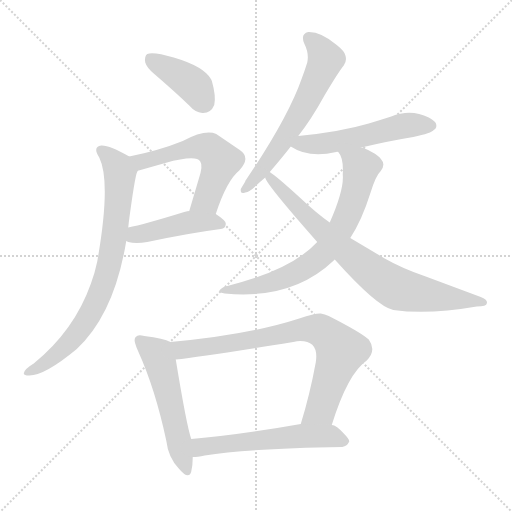
t = 0.00 s
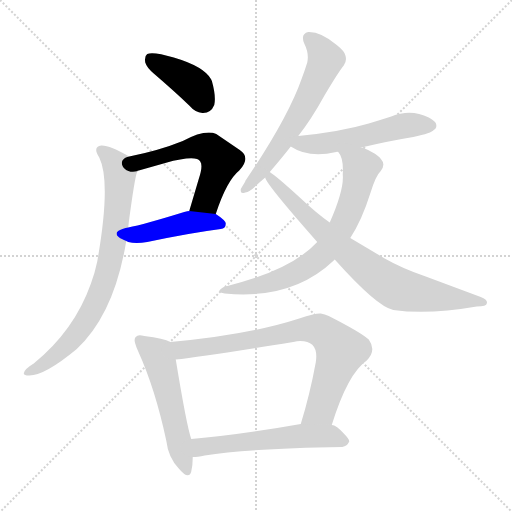
t = 1.67 s
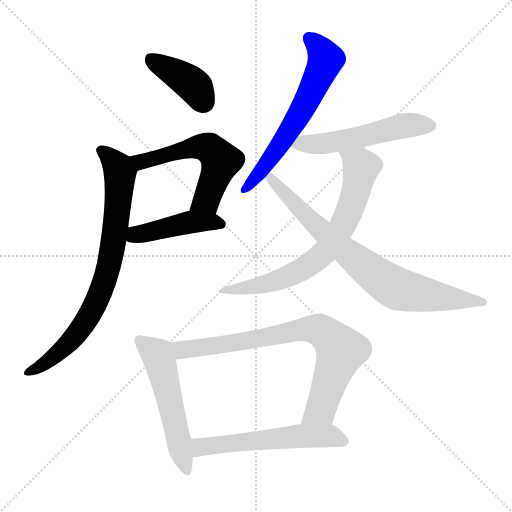
t = 3.34 s
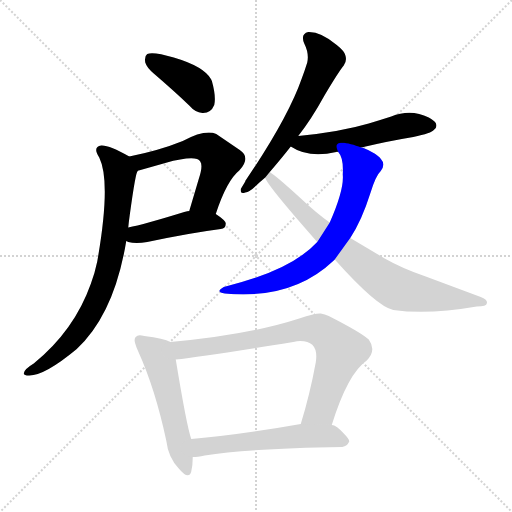
t = 5.02 s
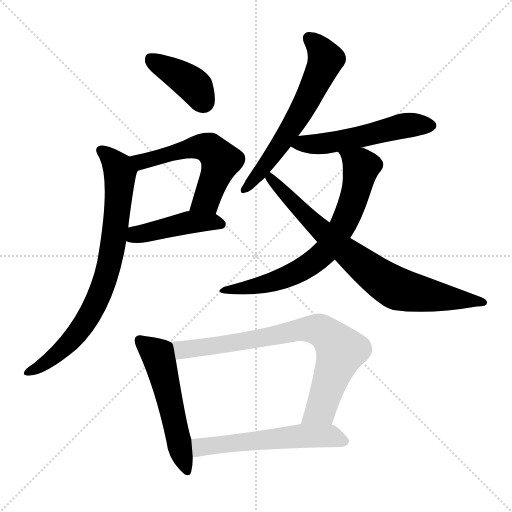
t = 6.69 s
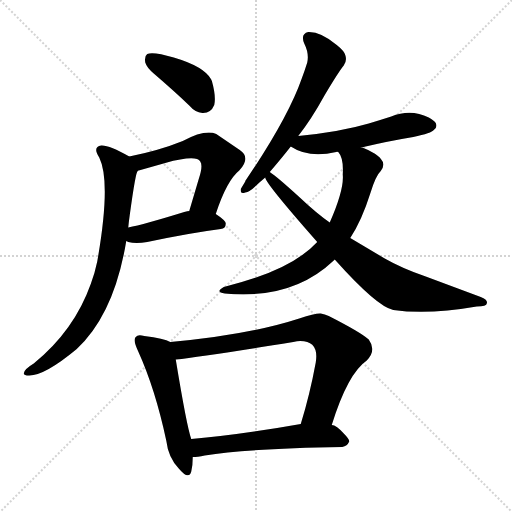
t = 8.36 s

The animated SVG that drew these frames (rendered in a browser with its animation timeline set to each time). Animation: 11 CSS @keyframes rules; one cycle of 8.36 s.

<svg version="1.1" viewBox="0 0 1024 1024" xmlns="http://www.w3.org/2000/svg">
  <g stroke="lightgray" stroke-dasharray="1,1" stroke-width="1" transform="scale(4, 4)">
    <line x1="0" y1="0" x2="256" y2="256"></line>
    <line x1="256" y1="0" x2="0" y2="256"></line>
    <line x1="128" y1="0" x2="128" y2="256"></line>
    <line x1="0" y1="128" x2="256" y2="128"></line>
  </g>
<g transform="scale(1, -1) translate(0, -900)">
   <style type="text/css">
    @keyframes keyframes0 {
      from {
       stroke: blue;
       stroke-dashoffset: 397;
       stroke-width: 128;
       }
       56% {
       animation-timing-function: step-end;
       stroke: blue;
       stroke-dashoffset: 0;
       stroke-width: 128;
       }
       to {
       stroke: black;
       stroke-width: 1024;
       }
       }
       #make-me-a-hanzi-animation-0 {
         animation: keyframes0 0.573079s both;
         animation-delay: 0.000000s;
         animation-timing-function: linear;
       }
    @keyframes keyframes1 {
      from {
       stroke: blue;
       stroke-dashoffset: 562;
       stroke-width: 128;
       }
       65% {
       animation-timing-function: step-end;
       stroke: blue;
       stroke-dashoffset: 0;
       stroke-width: 128;
       }
       to {
       stroke: black;
       stroke-width: 1024;
       }
       }
       #make-me-a-hanzi-animation-1 {
         animation: keyframes1 0.707357s both;
         animation-delay: 0.573079s;
         animation-timing-function: linear;
       }
    @keyframes keyframes2 {
      from {
       stroke: blue;
       stroke-dashoffset: 443;
       stroke-width: 128;
       }
       59% {
       animation-timing-function: step-end;
       stroke: blue;
       stroke-dashoffset: 0;
       stroke-width: 128;
       }
       to {
       stroke: black;
       stroke-width: 1024;
       }
       }
       #make-me-a-hanzi-animation-2 {
         animation: keyframes2 0.610514s both;
         animation-delay: 1.280436s;
         animation-timing-function: linear;
       }
    @keyframes keyframes3 {
      from {
       stroke: blue;
       stroke-dashoffset: 777;
       stroke-width: 128;
       }
       72% {
       animation-timing-function: step-end;
       stroke: blue;
       stroke-dashoffset: 0;
       stroke-width: 128;
       }
       to {
       stroke: black;
       stroke-width: 1024;
       }
       }
       #make-me-a-hanzi-animation-3 {
         animation: keyframes3 0.882324s both;
         animation-delay: 1.890951s;
         animation-timing-function: linear;
       }
    @keyframes keyframes4 {
      from {
       stroke: blue;
       stroke-dashoffset: 618;
       stroke-width: 128;
       }
       67% {
       animation-timing-function: step-end;
       stroke: blue;
       stroke-dashoffset: 0;
       stroke-width: 128;
       }
       to {
       stroke: black;
       stroke-width: 1024;
       }
       }
       #make-me-a-hanzi-animation-4 {
         animation: keyframes4 0.752930s both;
         animation-delay: 2.773275s;
         animation-timing-function: linear;
       }
    @keyframes keyframes5 {
      from {
       stroke: blue;
       stroke-dashoffset: 531;
       stroke-width: 128;
       }
       63% {
       animation-timing-function: step-end;
       stroke: blue;
       stroke-dashoffset: 0;
       stroke-width: 128;
       }
       to {
       stroke: black;
       stroke-width: 1024;
       }
       }
       #make-me-a-hanzi-animation-5 {
         animation: keyframes5 0.682129s both;
         animation-delay: 3.526204s;
         animation-timing-function: linear;
       }
    @keyframes keyframes6 {
      from {
       stroke: blue;
       stroke-dashoffset: 699;
       stroke-width: 128;
       }
       69% {
       animation-timing-function: step-end;
       stroke: blue;
       stroke-dashoffset: 0;
       stroke-width: 128;
       }
       to {
       stroke: black;
       stroke-width: 1024;
       }
       }
       #make-me-a-hanzi-animation-6 {
         animation: keyframes6 0.818848s both;
         animation-delay: 4.208333s;
         animation-timing-function: linear;
       }
    @keyframes keyframes7 {
      from {
       stroke: blue;
       stroke-dashoffset: 774;
       stroke-width: 128;
       }
       72% {
       animation-timing-function: step-end;
       stroke: blue;
       stroke-dashoffset: 0;
       stroke-width: 128;
       }
       to {
       stroke: black;
       stroke-width: 1024;
       }
       }
       #make-me-a-hanzi-animation-7 {
         animation: keyframes7 0.879883s both;
         animation-delay: 5.027181s;
         animation-timing-function: linear;
       }
    @keyframes keyframes8 {
      from {
       stroke: blue;
       stroke-dashoffset: 537;
       stroke-width: 128;
       }
       64% {
       animation-timing-function: step-end;
       stroke: blue;
       stroke-dashoffset: 0;
       stroke-width: 128;
       }
       to {
       stroke: black;
       stroke-width: 1024;
       }
       }
       #make-me-a-hanzi-animation-8 {
         animation: keyframes8 0.687012s both;
         animation-delay: 5.907064s;
         animation-timing-function: linear;
       }
    @keyframes keyframes9 {
      from {
       stroke: blue;
       stroke-dashoffset: 776;
       stroke-width: 128;
       }
       72% {
       animation-timing-function: step-end;
       stroke: blue;
       stroke-dashoffset: 0;
       stroke-width: 128;
       }
       to {
       stroke: black;
       stroke-width: 1024;
       }
       }
       #make-me-a-hanzi-animation-9 {
         animation: keyframes9 0.881510s both;
         animation-delay: 6.594076s;
         animation-timing-function: linear;
       }
    @keyframes keyframes10 {
      from {
       stroke: blue;
       stroke-dashoffset: 566;
       stroke-width: 128;
       }
       65% {
       animation-timing-function: step-end;
       stroke: blue;
       stroke-dashoffset: 0;
       stroke-width: 128;
       }
       to {
       stroke: black;
       stroke-width: 1024;
       }
       }
       #make-me-a-hanzi-animation-10 {
         animation: keyframes10 0.710612s both;
         animation-delay: 7.475586s;
         animation-timing-function: linear;
       }
</style>
<path d="M 290.5 775.0 Q 293.5 765.0 307.5 753.0 Q 350.5 716.0 378.5 689.0 Q 390.5 675.0 404.5 674.0 Q 421.5 673.0 428.5 690.0 Q 432.5 707.0 423.5 739.0 Q 422.5 739.0 422.5 741.0 Q 408.5 767.0 347.5 785.0 Q 306.5 797.0 294.5 792.0 Q 288.5 788.0 290.5 775.0 Z" fill="lightgray"></path> 
<path d="M 431.5 472.0 Q 453.5 539.0 478.5 559.0 Q 502.5 585.0 479.5 600.0 L 432.5 632.0 Q 410.5 642.0 365.5 618.0 Q 318.5 599.0 258.5 587.0 C 229.5 581.0 247.5 549.0 275.5 558.0 Q 273.5 559.0 277.5 559.0 L 330.5 574.0 Q 392.5 591.0 400.5 577.0 Q 406.5 569.0 397.5 542.0 L 378.5 478.0 C 369.5 449.0 421.5 444.0 431.5 472.0 Z" fill="lightgray"></path> 
<path d="M 252.5 418.0 L 256.5 416.0 Q 271.5 412.0 294.5 416.0 Q 379.5 434.0 441.5 442.0 Q 451.5 443.0 451.5 453.0 Q 451.5 459.0 431.5 472.0 L 378.5 478.0 Q 375.5 478.0 368.5 476.0 Q 287.5 451.0 256.5 445.0 C 227.5 439.0 224.5 429.0 252.5 418.0 Z" fill="lightgray"></path> 
<path d="M 258.5 587.0 Q 218.5 610.0 202.5 609.0 Q 184.5 606.0 198.5 585.0 Q 222.5 536.0 194.5 377.0 Q 189.5 353.0 181.5 332.0 Q 148.5 239.0 67.5 173.0 Q 47.5 161.0 47.5 153.0 Q 48.5 149.0 57.5 149.0 Q 88.5 148.0 153.5 202.0 Q 228.5 272.0 252.5 418.0 L 256.5 445.0 Q 257.5 456.0 259.5 470.0 Q 271.5 558.0 275.5 558.0 C 280.5 575.0 280.5 575.0 258.5 587.0 Z" fill="lightgray"></path> 
<path d="M 596.5 628.0 Q 622.5 661.0 649.5 710.0 Q 677.5 757.0 687.5 769.0 Q 694.5 779.0 690.5 790.0 Q 688.5 798.0 673.5 810.0 Q 641.5 837.0 616.5 836.0 Q 600.5 832.0 608.5 813.0 Q 618.5 793.0 614.5 775.0 Q 608.5 756.0 603.5 743.0 Q 575.5 663.0 490.5 538.0 L 490.5 537.0 L 481.5 522.0 L 481.5 518.0 Q 481.5 512.0 490.5 515.0 Q 499.5 516.0 513.5 530.0 Q 528.5 544.0 530.5 545.0 L 539.5 556.0 Q 564.5 585.0 581.5 607.0 L 596.5 628.0 Z" fill="lightgray"></path> 
<path d="M 722.5 605.0 Q 777.5 618.0 826.5 626.0 Q 863.5 634.0 867.5 640.0 Q 875.5 645.0 871.5 654.0 Q 868.5 659.0 857.5 665.0 Q 821.5 683.0 782.5 667.0 Q 757.5 659.0 737.5 653.0 Q 679.5 636.0 596.5 628.0 C 566.5 625.0 555.5 622.0 581.5 607.0 Q 617.5 583.0 672.5 596.0 Q 673.5 597.0 676.5 596.0 L 722.5 605.0 Z" fill="lightgray"></path> 
<path d="M 700.5 424.0 Q 723.5 459.0 740.5 513.0 Q 751.5 549.0 761.5 558.0 Q 771.5 571.0 762.5 581.0 Q 757.5 589.0 743.5 596.0 Q 727.5 605.0 722.5 605.0 C 694.5 615.0 662.5 623.0 676.5 596.0 Q 687.5 584.0 685.5 551.0 Q 688.5 521.0 659.5 455.0 L 634.5 416.0 Q 582.5 359.0 447.5 326.0 Q 429.5 316.0 449.5 313.0 Q 584.5 300.0 667.5 379.0 L 669.5 381.0 L 700.5 424.0 Z" fill="lightgray"></path> 
<path d="M 669.5 381.0 Q 753.5 287.0 786.5 280.0 Q 856.5 270.0 953.5 287.0 Q 973.5 287.0 973.5 293.0 Q 976.5 300.0 961.5 306.0 L 851.5 347.0 Q 804.5 363.0 769.5 383.0 L 700.5 424.0 L 659.5 455.0 Q 633.5 473.0 598.5 506.0 Q 553.5 547.0 539.5 556.0 C 515.5 574.0 515.5 571.0 530.5 545.0 Q 530.5 534.0 634.5 416.0 L 669.5 381.0 Z" fill="lightgray"></path> 
<path d="M 340.5 216.0 Q 328.5 223.0 288.5 228.0 Q 275.5 232.0 271.5 226.0 Q 269.5 224.0 269.5 222.0 Q 267.5 217.0 276.5 197.0 Q 310.5 122.0 332.5 19.0 Q 336.5 -15.0 357.5 -37.0 Q 377.5 -61.0 382.5 -43.0 Q 385.5 -31.0 385.5 -14.0 L 382.5 22.0 Q 373.5 47.0 351.5 181.0 C 346.5 211.0 346.5 214.0 340.5 216.0 Z" fill="lightgray"></path> 
<path d="M 663.5 50.0 Q 695.5 153.0 733.5 179.0 Q 753.5 199.0 737.5 221.0 Q 720.5 236.0 657.5 268.0 Q 649.5 272.0 641.5 273.0 Q 631.5 274.0 598.5 263.0 Q 496.5 230.0 340.5 216.0 C 310.5 213.0 321.5 177.0 351.5 181.0 Q 406.5 187.0 586.5 216.0 Q 594.5 218.0 600.5 218.0 Q 638.5 218.0 631.5 175.0 Q 619.5 110.0 601.5 52.0 C 592.5 23.0 654.5 21.0 663.5 50.0 Z" fill="lightgray"></path> 
<path d="M 385.5 -14.0 Q 394.5 -14.0 409.5 -11.0 Q 496.5 3.0 684.5 6.0 Q 694.5 8.0 698.5 17.0 Q 698.5 22.0 688.5 32.0 Q 672.5 50.0 663.5 50.0 L 601.5 52.0 Q 477.5 30.0 382.5 22.0 C 352.5 19.0 355.5 -16.0 385.5 -14.0 Z" fill="lightgray"></path> 
      <clipPath id="make-me-a-hanzi-clip-0">
      <path d="M 290.5 775.0 Q 293.5 765.0 307.5 753.0 Q 350.5 716.0 378.5 689.0 Q 390.5 675.0 404.5 674.0 Q 421.5 673.0 428.5 690.0 Q 432.5 707.0 423.5 739.0 Q 422.5 739.0 422.5 741.0 Q 408.5 767.0 347.5 785.0 Q 306.5 797.0 294.5 792.0 Q 288.5 788.0 290.5 775.0 Z" fill="lightgray"></path>
      </clipPath>
      <path clip-path="url(#make-me-a-hanzi-clip-0)" d="M 299.5 784.0 L 383.5 733.0 L 406.5 697.0 " fill="none" id="make-me-a-hanzi-animation-0" stroke-dasharray="269 538" stroke-linecap="round"></path>

      <clipPath id="make-me-a-hanzi-clip-1">
      <path d="M 431.5 472.0 Q 453.5 539.0 478.5 559.0 Q 502.5 585.0 479.5 600.0 L 432.5 632.0 Q 410.5 642.0 365.5 618.0 Q 318.5 599.0 258.5 587.0 C 229.5 581.0 247.5 549.0 275.5 558.0 Q 273.5 559.0 277.5 559.0 L 330.5 574.0 Q 392.5 591.0 400.5 577.0 Q 406.5 569.0 397.5 542.0 L 378.5 478.0 C 369.5 449.0 421.5 444.0 431.5 472.0 Z" fill="lightgray"></path>
      </clipPath>
      <path clip-path="url(#make-me-a-hanzi-clip-1)" d="M 267.5 586.0 L 282.5 577.0 L 382.5 605.0 L 420.5 602.0 L 441.5 578.0 L 439.5 571.0 L 412.5 501.0 L 385.5 483.0 " fill="none" id="make-me-a-hanzi-animation-1" stroke-dasharray="434 868" stroke-linecap="round"></path>

      <clipPath id="make-me-a-hanzi-clip-2">
      <path d="M 252.5 418.0 L 256.5 416.0 Q 271.5 412.0 294.5 416.0 Q 379.5 434.0 441.5 442.0 Q 451.5 443.0 451.5 453.0 Q 451.5 459.0 431.5 472.0 L 378.5 478.0 Q 375.5 478.0 368.5 476.0 Q 287.5 451.0 256.5 445.0 C 227.5 439.0 224.5 429.0 252.5 418.0 Z" fill="lightgray"></path>
      </clipPath>
      <path clip-path="url(#make-me-a-hanzi-clip-2)" d="M 258.5 424.0 L 382.5 456.0 L 441.5 452.0 " fill="none" id="make-me-a-hanzi-animation-2" stroke-dasharray="315 630" stroke-linecap="round"></path>

      <clipPath id="make-me-a-hanzi-clip-3">
      <path d="M 258.5 587.0 Q 218.5 610.0 202.5 609.0 Q 184.5 606.0 198.5 585.0 Q 222.5 536.0 194.5 377.0 Q 189.5 353.0 181.5 332.0 Q 148.5 239.0 67.5 173.0 Q 47.5 161.0 47.5 153.0 Q 48.5 149.0 57.5 149.0 Q 88.5 148.0 153.5 202.0 Q 228.5 272.0 252.5 418.0 L 256.5 445.0 Q 257.5 456.0 259.5 470.0 Q 271.5 558.0 275.5 558.0 C 280.5 575.0 280.5 575.0 258.5 587.0 Z" fill="lightgray"></path>
      </clipPath>
      <path clip-path="url(#make-me-a-hanzi-clip-3)" d="M 204.5 596.0 L 224.5 580.0 L 239.5 555.0 L 226.5 413.0 L 206.5 329.0 L 175.5 263.0 L 152.5 231.0 L 118.5 194.0 L 54.5 155.0 " fill="none" id="make-me-a-hanzi-animation-3" stroke-dasharray="649 1298" stroke-linecap="round"></path>

      <clipPath id="make-me-a-hanzi-clip-4">
      <path d="M 596.5 628.0 Q 622.5 661.0 649.5 710.0 Q 677.5 757.0 687.5 769.0 Q 694.5 779.0 690.5 790.0 Q 688.5 798.0 673.5 810.0 Q 641.5 837.0 616.5 836.0 Q 600.5 832.0 608.5 813.0 Q 618.5 793.0 614.5 775.0 Q 608.5 756.0 603.5 743.0 Q 575.5 663.0 490.5 538.0 L 490.5 537.0 L 481.5 522.0 L 481.5 518.0 Q 481.5 512.0 490.5 515.0 Q 499.5 516.0 513.5 530.0 Q 528.5 544.0 530.5 545.0 L 539.5 556.0 Q 564.5 585.0 581.5 607.0 L 596.5 628.0 Z" fill="lightgray"></path>
      </clipPath>
      <path clip-path="url(#make-me-a-hanzi-clip-4)" d="M 619.5 822.0 L 647.5 792.0 L 650.5 778.0 L 645.5 765.0 L 569.5 624.0 L 501.5 531.0 L 487.5 520.0 " fill="none" id="make-me-a-hanzi-animation-4" stroke-dasharray="490 980" stroke-linecap="round"></path>

      <clipPath id="make-me-a-hanzi-clip-5">
      <path d="M 722.5 605.0 Q 777.5 618.0 826.5 626.0 Q 863.5 634.0 867.5 640.0 Q 875.5 645.0 871.5 654.0 Q 868.5 659.0 857.5 665.0 Q 821.5 683.0 782.5 667.0 Q 757.5 659.0 737.5 653.0 Q 679.5 636.0 596.5 628.0 C 566.5 625.0 555.5 622.0 581.5 607.0 Q 617.5 583.0 672.5 596.0 Q 673.5 597.0 676.5 596.0 L 722.5 605.0 Z" fill="lightgray"></path>
      </clipPath>
      <path clip-path="url(#make-me-a-hanzi-clip-5)" d="M 590.5 608.0 L 680.5 618.0 L 809.5 649.0 L 861.5 649.0 " fill="none" id="make-me-a-hanzi-animation-5" stroke-dasharray="403 806" stroke-linecap="round"></path>

      <clipPath id="make-me-a-hanzi-clip-6">
      <path d="M 700.5 424.0 Q 723.5 459.0 740.5 513.0 Q 751.5 549.0 761.5 558.0 Q 771.5 571.0 762.5 581.0 Q 757.5 589.0 743.5 596.0 Q 727.5 605.0 722.5 605.0 C 694.5 615.0 662.5 623.0 676.5 596.0 Q 687.5 584.0 685.5 551.0 Q 688.5 521.0 659.5 455.0 L 634.5 416.0 Q 582.5 359.0 447.5 326.0 Q 429.5 316.0 449.5 313.0 Q 584.5 300.0 667.5 379.0 L 669.5 381.0 L 700.5 424.0 Z" fill="lightgray"></path>
      </clipPath>
      <path clip-path="url(#make-me-a-hanzi-clip-6)" d="M 684.5 594.0 L 722.5 566.0 L 692.5 463.0 L 651.5 398.0 L 613.5 367.0 L 578.5 348.0 L 508.5 326.0 L 459.5 321.0 " fill="none" id="make-me-a-hanzi-animation-6" stroke-dasharray="571 1142" stroke-linecap="round"></path>

      <clipPath id="make-me-a-hanzi-clip-7">
      <path d="M 669.5 381.0 Q 753.5 287.0 786.5 280.0 Q 856.5 270.0 953.5 287.0 Q 973.5 287.0 973.5 293.0 Q 976.5 300.0 961.5 306.0 L 851.5 347.0 Q 804.5 363.0 769.5 383.0 L 700.5 424.0 L 659.5 455.0 Q 633.5 473.0 598.5 506.0 Q 553.5 547.0 539.5 556.0 C 515.5 574.0 515.5 571.0 530.5 545.0 Q 530.5 534.0 634.5 416.0 L 669.5 381.0 Z" fill="lightgray"></path>
      </clipPath>
      <path clip-path="url(#make-me-a-hanzi-clip-7)" d="M 538.5 548.0 L 621.5 457.0 L 772.5 335.0 L 809.5 318.0 L 967.5 295.0 " fill="none" id="make-me-a-hanzi-animation-7" stroke-dasharray="646 1292" stroke-linecap="round"></path>

      <clipPath id="make-me-a-hanzi-clip-8">
      <path d="M 340.5 216.0 Q 328.5 223.0 288.5 228.0 Q 275.5 232.0 271.5 226.0 Q 269.5 224.0 269.5 222.0 Q 267.5 217.0 276.5 197.0 Q 310.5 122.0 332.5 19.0 Q 336.5 -15.0 357.5 -37.0 Q 377.5 -61.0 382.5 -43.0 Q 385.5 -31.0 385.5 -14.0 L 382.5 22.0 Q 373.5 47.0 351.5 181.0 C 346.5 211.0 346.5 214.0 340.5 216.0 Z" fill="lightgray"></path>
      </clipPath>
      <path clip-path="url(#make-me-a-hanzi-clip-8)" d="M 279.5 220.0 L 315.5 189.0 L 370.5 -38.0 " fill="none" id="make-me-a-hanzi-animation-8" stroke-dasharray="409 818" stroke-linecap="round"></path>

      <clipPath id="make-me-a-hanzi-clip-9">
      <path d="M 663.5 50.0 Q 695.5 153.0 733.5 179.0 Q 753.5 199.0 737.5 221.0 Q 720.5 236.0 657.5 268.0 Q 649.5 272.0 641.5 273.0 Q 631.5 274.0 598.5 263.0 Q 496.5 230.0 340.5 216.0 C 310.5 213.0 321.5 177.0 351.5 181.0 Q 406.5 187.0 586.5 216.0 Q 594.5 218.0 600.5 218.0 Q 638.5 218.0 631.5 175.0 Q 619.5 110.0 601.5 52.0 C 592.5 23.0 654.5 21.0 663.5 50.0 Z" fill="lightgray"></path>
      </clipPath>
      <path clip-path="url(#make-me-a-hanzi-clip-9)" d="M 349.5 213.0 L 364.5 201.0 L 381.5 202.0 L 615.5 242.0 L 651.5 233.0 L 681.5 199.0 L 641.5 81.0 L 609.5 58.0 " fill="none" id="make-me-a-hanzi-animation-9" stroke-dasharray="648 1296" stroke-linecap="round"></path>

      <clipPath id="make-me-a-hanzi-clip-10">
      <path d="M 385.5 -14.0 Q 394.5 -14.0 409.5 -11.0 Q 496.5 3.0 684.5 6.0 Q 694.5 8.0 698.5 17.0 Q 698.5 22.0 688.5 32.0 Q 672.5 50.0 663.5 50.0 L 601.5 52.0 Q 477.5 30.0 382.5 22.0 C 352.5 19.0 355.5 -16.0 385.5 -14.0 Z" fill="lightgray"></path>
      </clipPath>
      <path clip-path="url(#make-me-a-hanzi-clip-10)" d="M 390.5 -8.0 L 404.5 7.0 L 608.5 29.0 L 660.5 28.0 L 690.5 17.0 " fill="none" id="make-me-a-hanzi-animation-10" stroke-dasharray="438 876" stroke-linecap="round"></path>

</g>
</svg>
